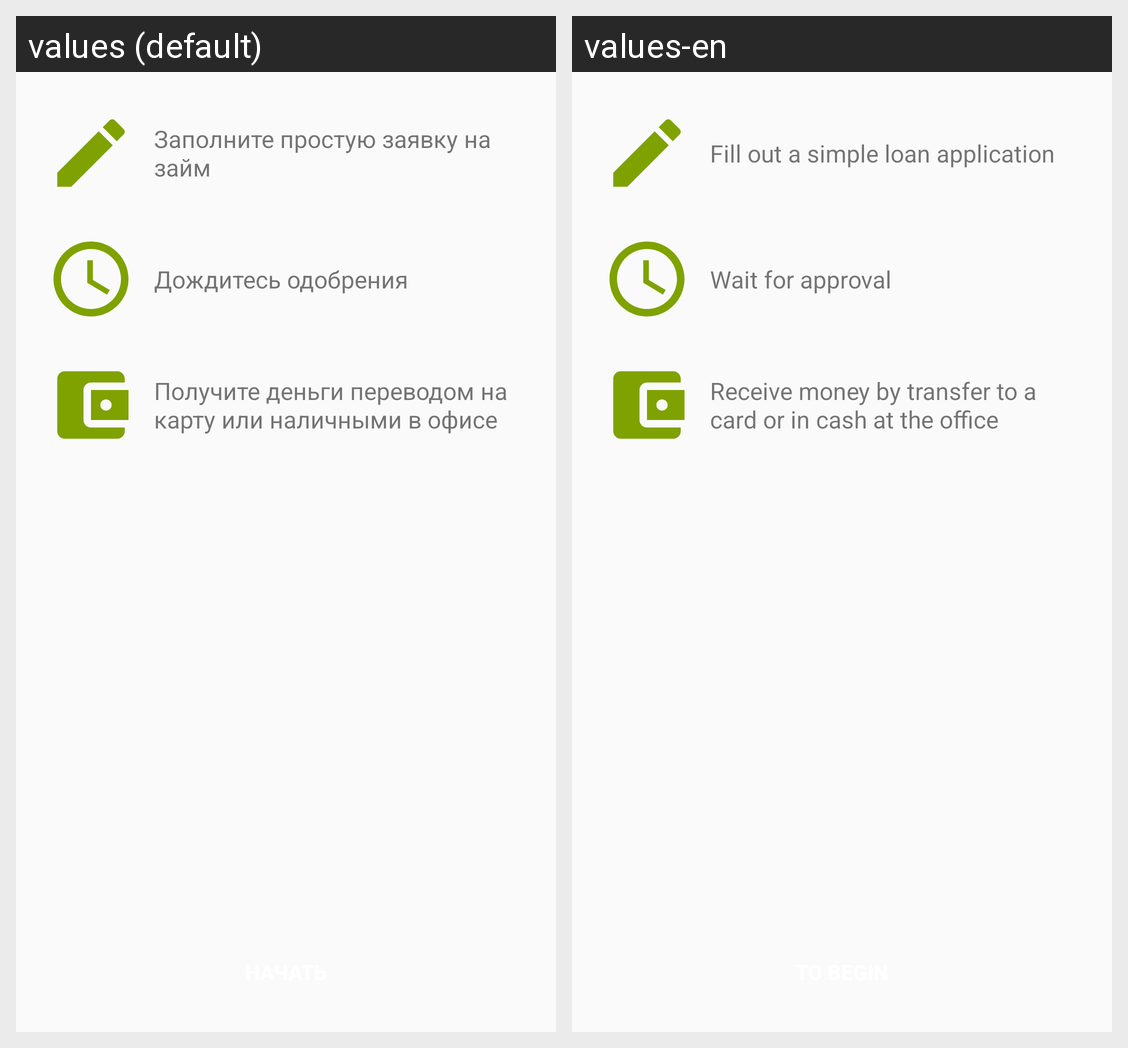

The Android screen above is rendered under two locales of the same app. Produce the string resources it draws, with the default and per-locale values.
Android screen res/layout/fragment_explanation_after_registration.xml rendered under 2 locales, left to right: values (default), values-en. Device: Nexus 5 (rendered at 1080×1920; each locale shown at half size, 540×960, under a caption strip naming it); theme AppTheme.
Strings drawn on this screen, with the default value and each locale's value (text and hints the layout hard-codes, and strings that could not be matched under every locale, appear in the picture but are not listed):

tv_item_register_loan_in_explanation
  values: Заполните простую заявку на займ
  values-en: Fill out a simple loan application

tv_item_approval_time_in_explanation
  values: Дождитесь одобрения
  values-en: Wait for approval

tv_obtain_money_in_explanation
  values: Получите деньги переводом на карту или наличными в офисе
  values-en: Receive money by transfer to a card or in cash at the office
